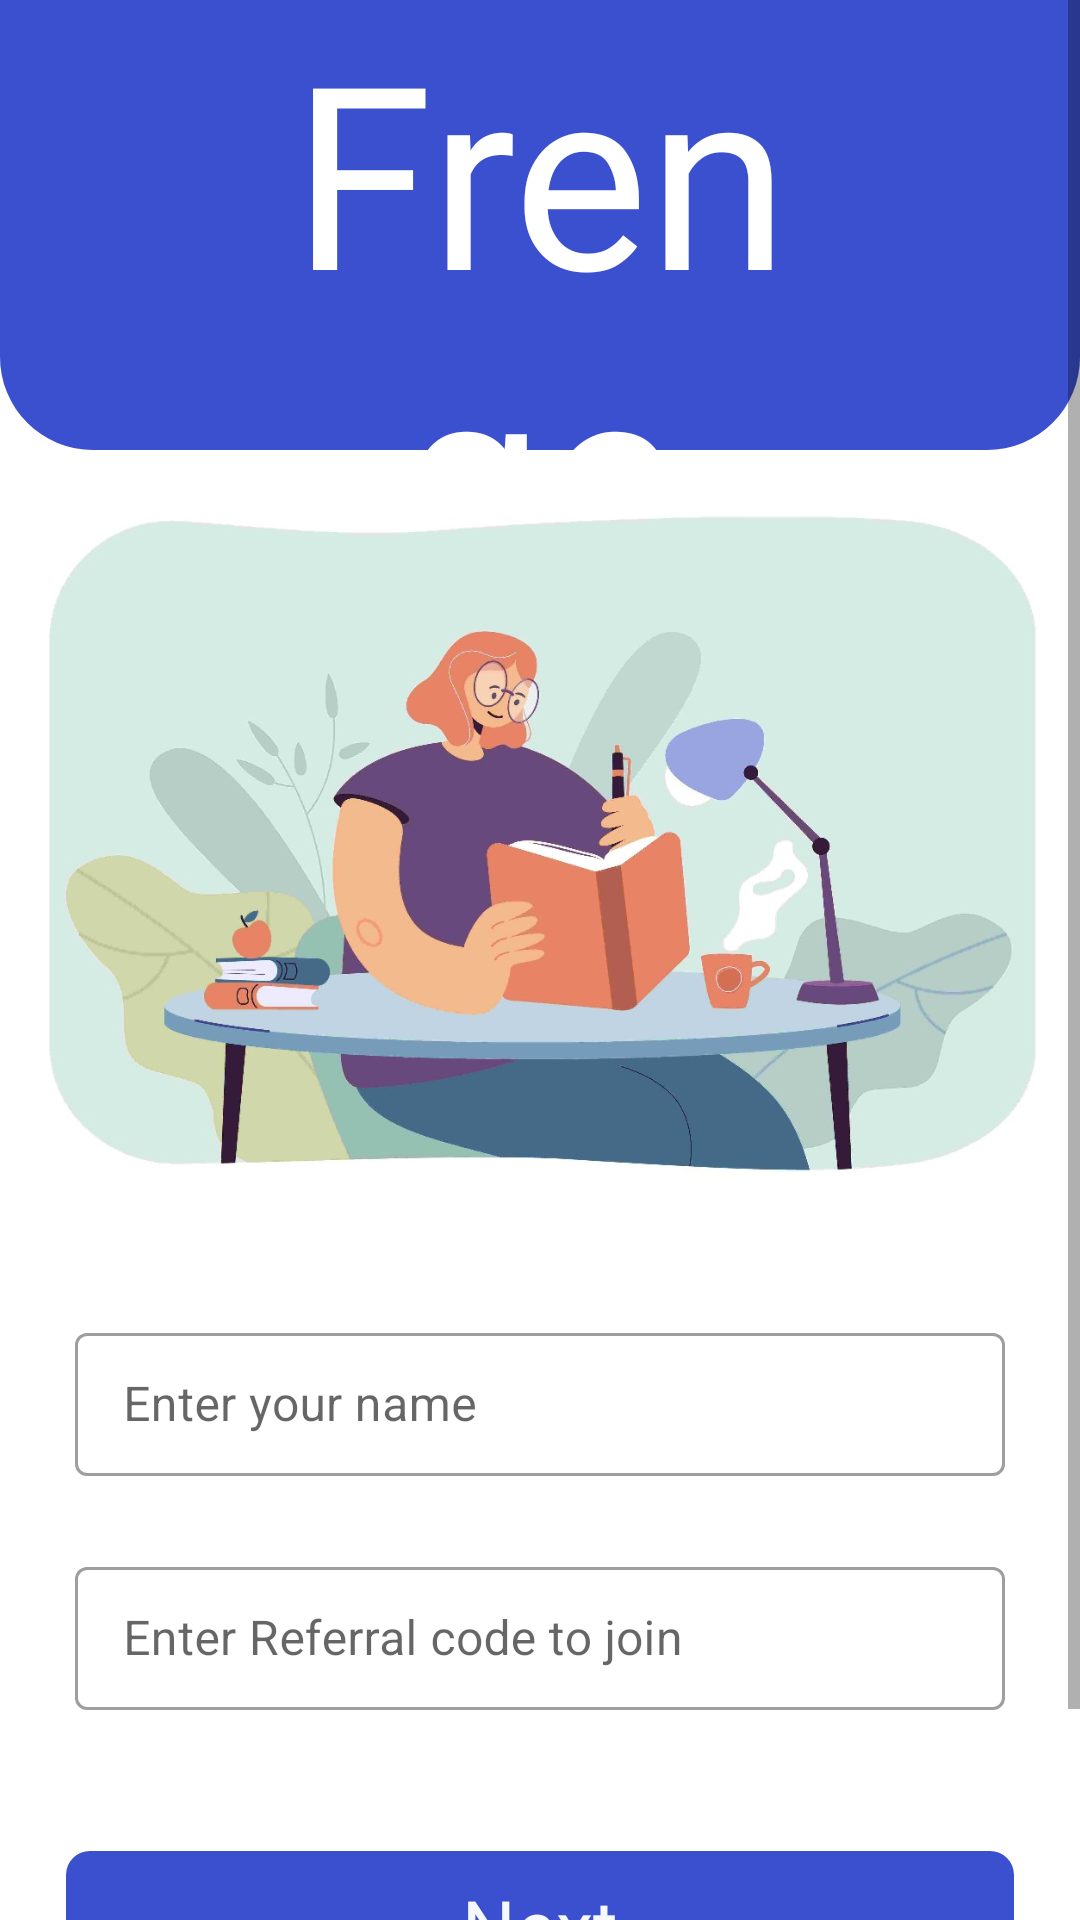

Android layout source for this screen:
<!-- AndroidManifest.xml: application theme AppTheme -->
<!-- res/layout/activity_referral.xml -->
<?xml version="1.0" encoding="utf-8"?>
<LinearLayout xmlns:android="http://schemas.android.com/apk/res/android"
    xmlns:app="http://schemas.android.com/apk/res-auto"
    xmlns:tools="http://schemas.android.com/tools"
    android:layout_width="match_parent"
    android:layout_height="match_parent"
    android:orientation="vertical"
    tools:context=".joinquiz.referral">
    <ScrollView
        android:layout_width="match_parent"
        android:layout_height="match_parent">
        <LinearLayout
            android:layout_width="match_parent"
            android:gravity="center"
            android:layout_height="wrap_content"
            android:orientation="vertical">
            <LinearLayout
                android:layout_width="match_parent"
                android:orientation="vertical"
                android:gravity="center"
                android:background="@drawable/round2"
                android:layout_height="150dp">
                <TextView
                    android:layout_width="170dp"
                    android:layout_height="wrap_content"
                    android:textColor="@color/white"
                    android:text="Frenge"
                    android:gravity="center"
                    android:textSize="85sp"
                    android:fontFamily="@font/honey"
                    />
            </LinearLayout>
            <LinearLayout
                android:layout_width="match_parent"
                android:layout_height="wrap_content"
                android:gravity="center"
                android:orientation="vertical">
                <ImageView
                    android:layout_width="match_parent"
                    android:layout_height="240sp"
                    android:layout_margin="12sp"
                    android:src="@drawable/refe"/>
                <com.google.android.material.textfield.TextInputLayout
                    android:layout_width="match_parent"
                    android:id="@+id/name"
                    android:layout_margin="25dp"
                    android:textSize="21sp"
                    android:hint="Enter your name"
                    app:counterMaxLength="20"
                    style="@style/Widget.MaterialComponents.TextInputLayout.OutlinedBox.Dense"
                    android:layout_height="wrap_content"
                    >
                    <com.google.android.material.textfield.TextInputEditText
                        android:layout_width="match_parent"
                        android:digits="aAbBcCdDeEfFgGhHiIjJkKlLmMnNoOpPqQrRsStTuUvVwWxXyY zZ0123456789"
                        android:layout_height="wrap_content"
                        android:inputType="text" />
                </com.google.android.material.textfield.TextInputLayout>
                <com.google.android.material.textfield.TextInputLayout
                    android:layout_width="match_parent"
                    android:id="@+id/referral"
                    android:layout_marginLeft="25dp"
                    android:layout_marginRight="25dp"
                    android:layout_marginBottom="25dp"
                    android:textSize="21sp"
                    android:hint="Enter Referral code to join"
                    app:counterMaxLength="7"
                    style="@style/Widget.MaterialComponents.TextInputLayout.OutlinedBox.Dense"
                    android:layout_height="wrap_content"
                    >
                    <com.google.android.material.textfield.TextInputEditText
                        android:layout_width="match_parent"
                        android:digits="aAbBcCdDeEfFgGhHiIjJkKlLmMnNoOpPqQrRsStTuUvVwWxXyY zZ0123456789"
                        android:layout_height="wrap_content"
                        android:inputType="text" />
                </com.google.android.material.textfield.TextInputLayout>

                <TextView
                    android:layout_marginTop="20dp"
                    android:id="@+id/next"
                    android:layout_width="match_parent"
                    android:layout_margin="22dp"
                    android:layout_height="50dp"
                    android:textSize="25sp"
                    android:gravity="center"
                    android:background="@drawable/btn_ripple"
                    android:textColor="@color/bluee"
                    android:fontFamily="@font/roboto_medium"
                    android:text="Next"
                    />
                <TextView
                    android:layout_width="match_parent"
                    android:layout_height="30dp"/>
            </LinearLayout>
        </LinearLayout>


    </ScrollView>


</LinearLayout>
<!-- resources referenced by this layout -->
<resources>
  <color name="bluee">#f5f8fd</color>
  <color name="white">#fff</color>
  <!-- drawable btn_ripple (drawable) -->
  <?xml version="1.0" encoding="utf-8"?>
  <ripple xmlns:android="http://schemas.android.com/apk/res/android"
  
      android:color="#C5C4C4"  >
      <item>
          <shape android:shape="rectangle">
              <solid android:color="@color/blue800"/>
              <corners android:radius="8dp"/>
          </shape>
      </item>
  </ripple>
  <!-- drawable refe: jpg bitmap (drawable, 71772 bytes) -->
  <!-- drawable round2 (drawable) -->
  <?xml version="1.0" encoding="utf-8"?>
  <layer-list xmlns:android="http://schemas.android.com/apk/res/android">
      
      <item >
          <shape>
              <solid android:color="@color/blue800" />
              <corners android:topRightRadius="0sp" android:topLeftRadius="0sp" android:bottomLeftRadius="31sp" android:bottomRightRadius="31sp" />
          </shape>
      </item>
  
  </layer-list>
  <style name="AppTheme" parent="Theme.MaterialComponents.Light.NoActionBar">
          
          <item name="colorPrimary">@color/blue300</item>
          <item name="colorPrimaryDark">@color/blue800</item>
          <item name="colorAccent">@color/colorAccent</item>
      </style>
  <color name="blue800">#3b50ce</color>
  <color name="blue300">#91a7ff</color>
  <color name="colorAccent">#1A1E1E</color>
</resources>
